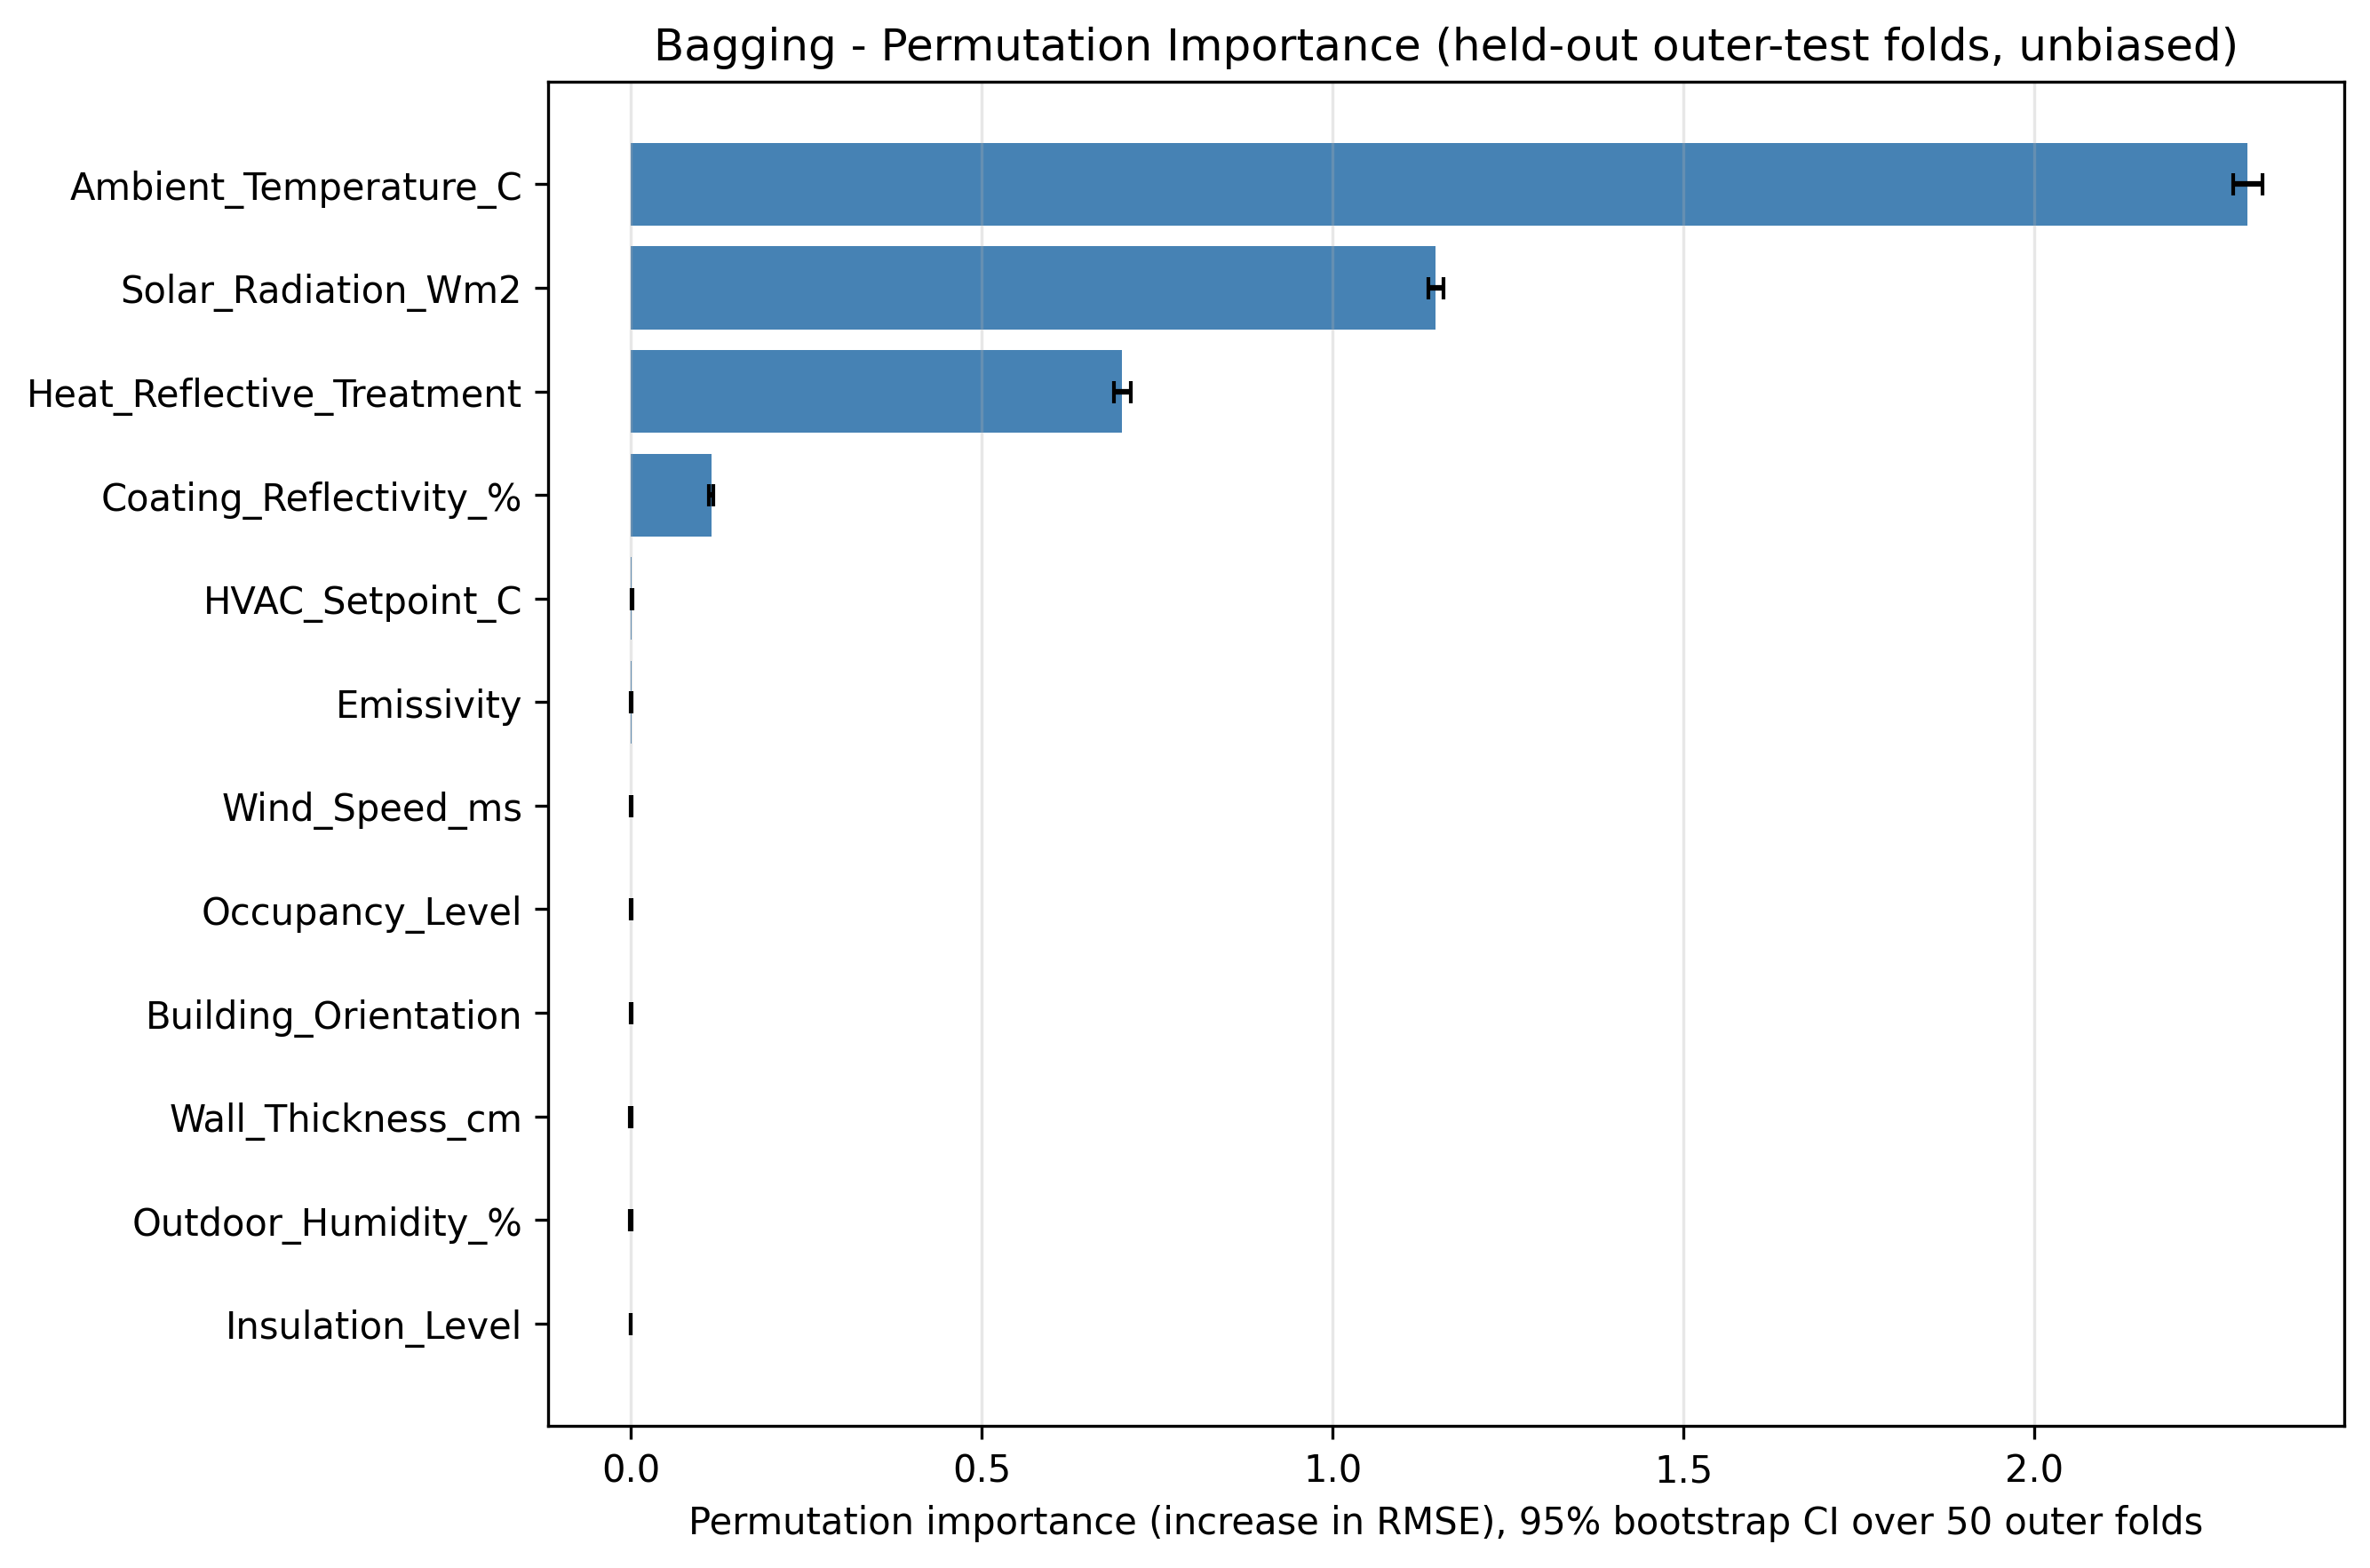

Source data for this figure (header and first rows):
Feature, PermImportance_mean, PermImportance_std, CI95_low, CI95_high
Ambient_Temperature_C, 2.304, 0.07545, 2.283, 2.325
Solar_Radiation_Wm2, 1.147, 0.03799, 1.137, 1.158
Heat_Reflective_Treatment, 0.6994, 0.04392, 0.6878, 0.7118
Coating_Reflectivity_%, 0.1144, 0.01245, 0.111, 0.1179
HVAC_Setpoint_C, 0.001359, 0.00351, 0.0003618, 0.002309
Emissivity, 0.0008261, 0.002634, 9.656438137745097e-05, 0.001549
Wind_Speed_ms, 0.000272, 0.003905, -0.0008572, 0.001305
Occupancy_Level, 0.0002519, 0.001631, -0.0002037, 0.0007003
Building_Orientation, 0.0002402, 0.002169, -0.0003554, 0.0008326
Wall_Thickness_cm, -0.0004277, 0.003396, -0.001377, 0.0004891
Outdoor_Humidity_%, -0.0004481, 0.002999, -0.001305, 0.0003754
Insulation_Level, -0.0004774, 0.001312, -0.0008375, -0.0001123
